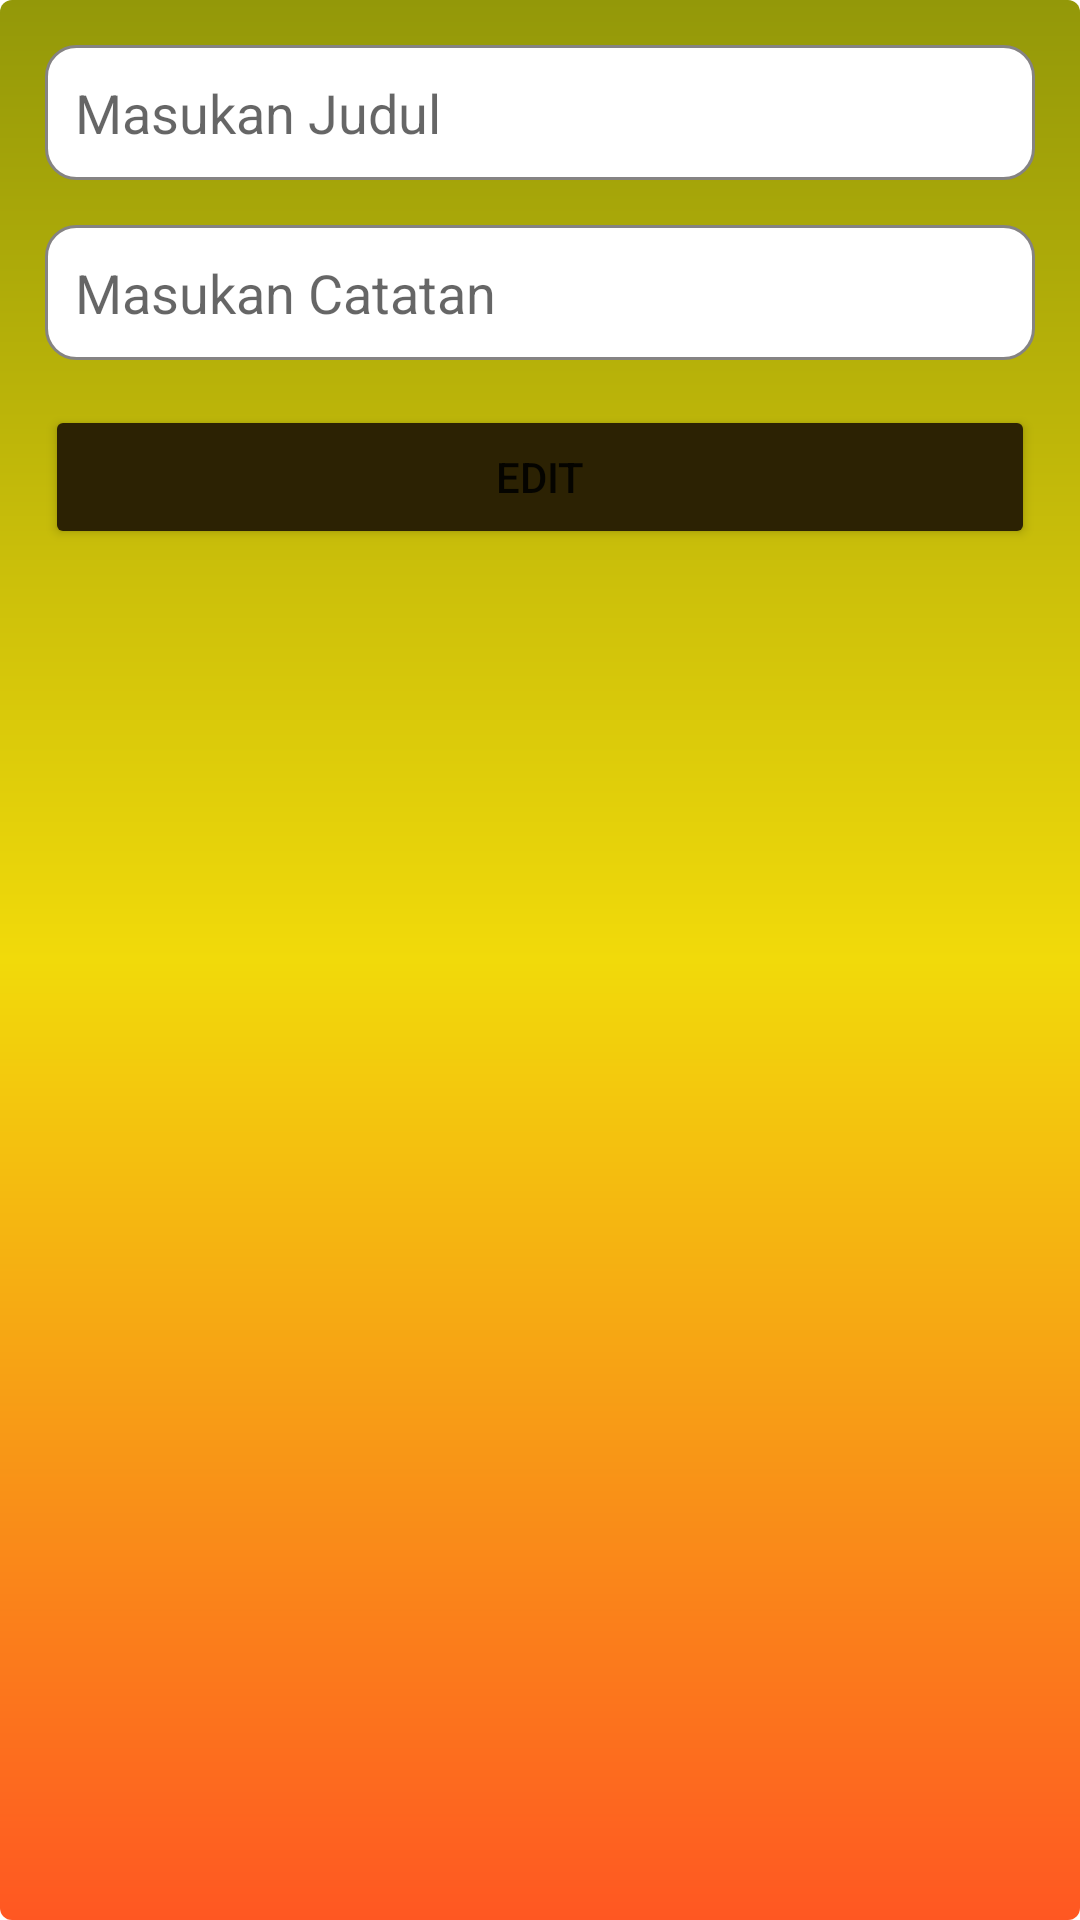

The Android layout XML behind this screen, and the referenced resources:
<!-- AndroidManifest.xml: application theme Theme.ChallengeCh04 -->
<!-- res/layout/custom_dialog_edit.xml -->
<?xml version="1.0" encoding="utf-8"?>
<androidx.constraintlayout.widget.ConstraintLayout xmlns:android="http://schemas.android.com/apk/res/android"
    android:layout_width="match_parent"
    android:layout_height="match_parent"
    android:background="@drawable/custom_draw"
    xmlns:app="http://schemas.android.com/apk/res-auto"
    xmlns:tools="http://schemas.android.com/tools">

    <EditText
        android:id="@+id/masukan_judul_edit"
        android:layout_width="match_parent"
        android:layout_height="45dp"
        android:padding="10dp"
        android:layout_margin="15dp"
        android:background="@drawable/custom_draw2"
        android:hint="@string/masukan_judul"
        app:layout_constraintEnd_toEndOf="parent"
        app:layout_constraintTop_toTopOf="parent"
        tools:ignore="Autofill,LabelFor,MissingConstraints,TextFields" />

    <EditText
        android:id="@+id/masukan_catatan_edit"
        android:layout_width="match_parent"
        android:layout_height="45dp"
        android:padding="10dp"
        android:layout_margin="15dp"
        android:background="@drawable/custom_draw2"
        android:hint="@string/masukan_catatan"
        app:layout_constraintStart_toStartOf="parent"
        app:layout_constraintTop_toBottomOf="@+id/masukan_judul_edit"
        tools:ignore="Autofill,LabelFor,MissingConstraints,TextFields" />

    <Button
        android:id="@+id/btn_edit"
        android:layout_width="match_parent"
        android:layout_height="wrap_content"
        android:text="@string/edit"
        android:backgroundTint="#2C2203"
        android:layout_margin="15dp"
        app:layout_constraintStart_toStartOf="parent"
        app:layout_constraintTop_toBottomOf="@+id/masukan_catatan_edit" />

</androidx.constraintlayout.widget.ConstraintLayout>
<!-- resources referenced by this layout -->
<resources>
  <!-- drawable custom_draw (drawable) -->
  <?xml version="1.0" encoding="utf-8"?>
  <shape xmlns:android="http://schemas.android.com/apk/res/android"
          android:shape="rectangle"
          android:padding="10dp"
          >
          <gradient
              android:startColor="#939809"
              android:centerColor="#F1DA0A"
              android:endColor="#FF5722"
              android:angle="270"
              />
  
          <corners
              android:bottomLeftRadius="4dp"
              android:bottomRightRadius="4dp"
              android:topLeftRadius="4dp"
              android:topRightRadius="4dp"
              />
  </shape>
  <!-- drawable custom_draw2 (drawable) -->
  <?xml version="1.0" encoding="utf-8"?>
  <shape xmlns:android="http://schemas.android.com/apk/res/android">
  
      <solid android:color="@color/white"/>
  
      <corners android:radius="10dp"/>
  
      <stroke
          android:color="#858383"
          android:width="1dp"/>
  
  </shape>
  <string name="edit">edit</string>
  <string name="masukan_catatan">Masukan Catatan</string>
  <string name="masukan_judul">Masukan Judul</string>
  <style name="Theme.ChallengeCh04" parent="Theme.MaterialComponents.DayNight.NoActionBar">
          
          <item name="colorPrimary">@color/purple_500</item>
          <item name="colorPrimaryVariant">@color/purple_700</item>
          <item name="colorOnPrimary">@color/white</item>
          
          <item name="colorSecondary">@color/teal_200</item>
          <item name="colorSecondaryVariant">@color/teal_700</item>
          <item name="colorOnSecondary">@color/black</item>
          
          <item name="android:statusBarColor" tools:targetApi="l">?attr/colorPrimaryVariant</item>
          
      </style>
  <!-- not gathered from this repository: default colours our renderer supplied (Android Studio template values) -->
  <color name="purple_500">#FF6200EE</color>
  <color name="purple_700">#FF3700B3</color>
  <color name="teal_200">#FF03DAC5</color>
  <color name="teal_700">#FF018786</color>
  <color name="black">#FF000000</color>
  <color name="white">#FFFFFFFF</color>
</resources>
